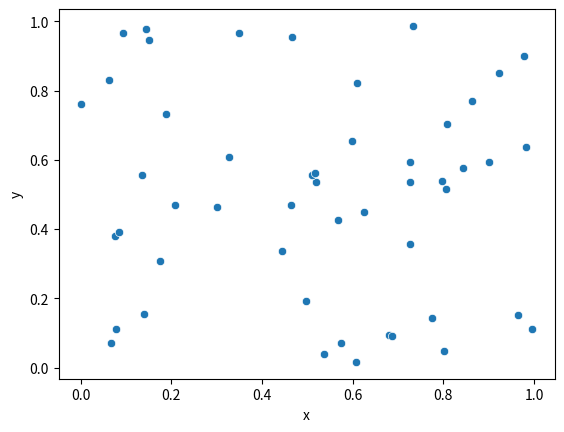

Here is the Python script that generated this plot:
import numpy as np
import seaborn as sns
import pandas as pd
from matplotlib import pyplot as plt


def create_scatter_plot(data):
    """
    Creates a scatter plot using Seaborn.

    Parameters:
    data (DataFrame): A DataFrame containing 'x' and 'y' columns.
    """
    fig, ax = plt.subplots()
    sns.scatterplot(data=data, x='x', y='y', ax=ax)
    return fig



# Example data
data = pd.DataFrame({
    'x': np.random.rand(50),
    'y': np.random.rand(50)
})
create_scatter_plot(data)